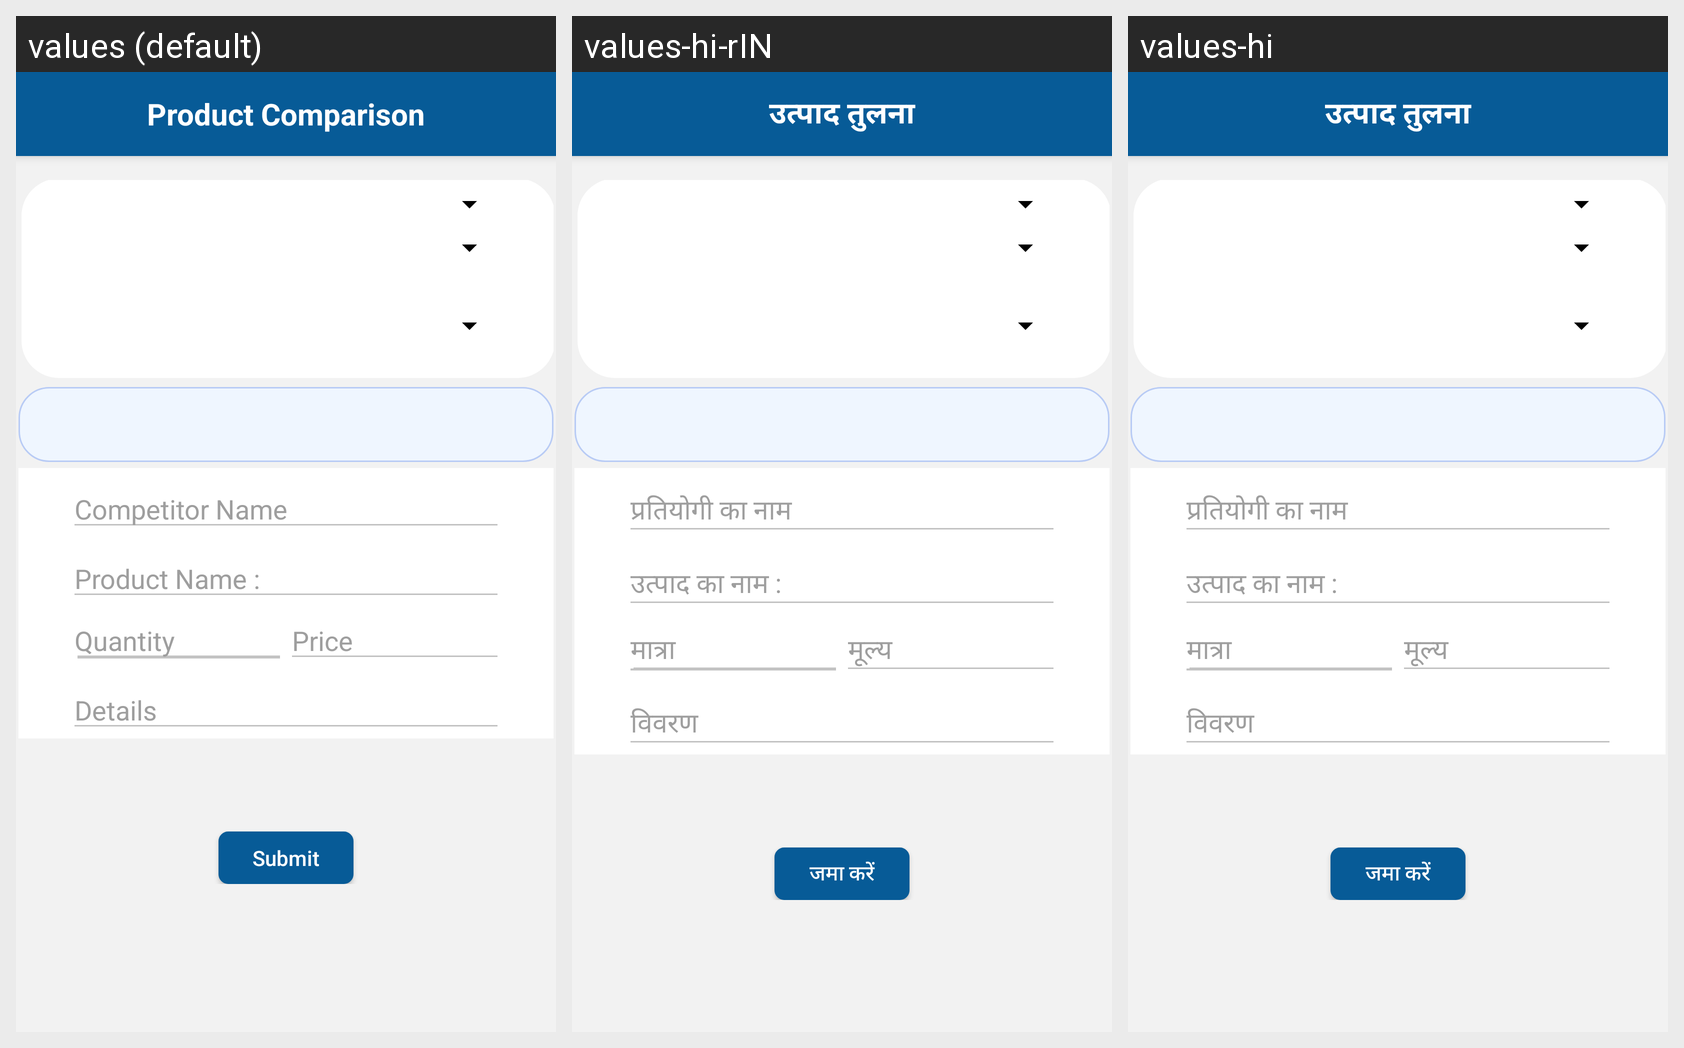

Strings drawn on this Android screen and how each of the app's shown locales translates them:
Android screen res/layout/activity_customerstock.xml rendered under 3 locales, left to right: values (default), values-hi-rIN, values-hi. Device: Nexus 5 (rendered at 1080×1920; each locale shown at half size, 540×960, under a caption strip naming it); theme AppTheme.
Strings drawn on this screen, with the default value and each locale's value (text and hints the layout hard-codes, and strings that could not be matched under every locale, appear in the picture but are not listed):

ProductComparison
  values: Product Comparison
  values-hi-rIN: उत्पाद तुलना
  values-hi: उत्पाद तुलना

CompetitorName
  values: Competitor Name
  values-hi-rIN: प्रतियोगी का नाम
  values-hi: प्रतियोगी का नाम

Product_Name
  values: Product Name :
  values-hi-rIN: उत्पाद का नाम :
  values-hi: उत्पाद का नाम :

EQuantity
  values: Quantity
  values-hi-rIN: मात्रा
  values-hi: मात्रा

Price
  values: Price
  values-hi-rIN: मूल्य
  values-hi: मूल्य

Details
  values: Details
  values-hi-rIN: विवरण
  values-hi: विवरण

Submit
  values: Submit
  values-hi-rIN: जमा करें
  values-hi: जमा करें
